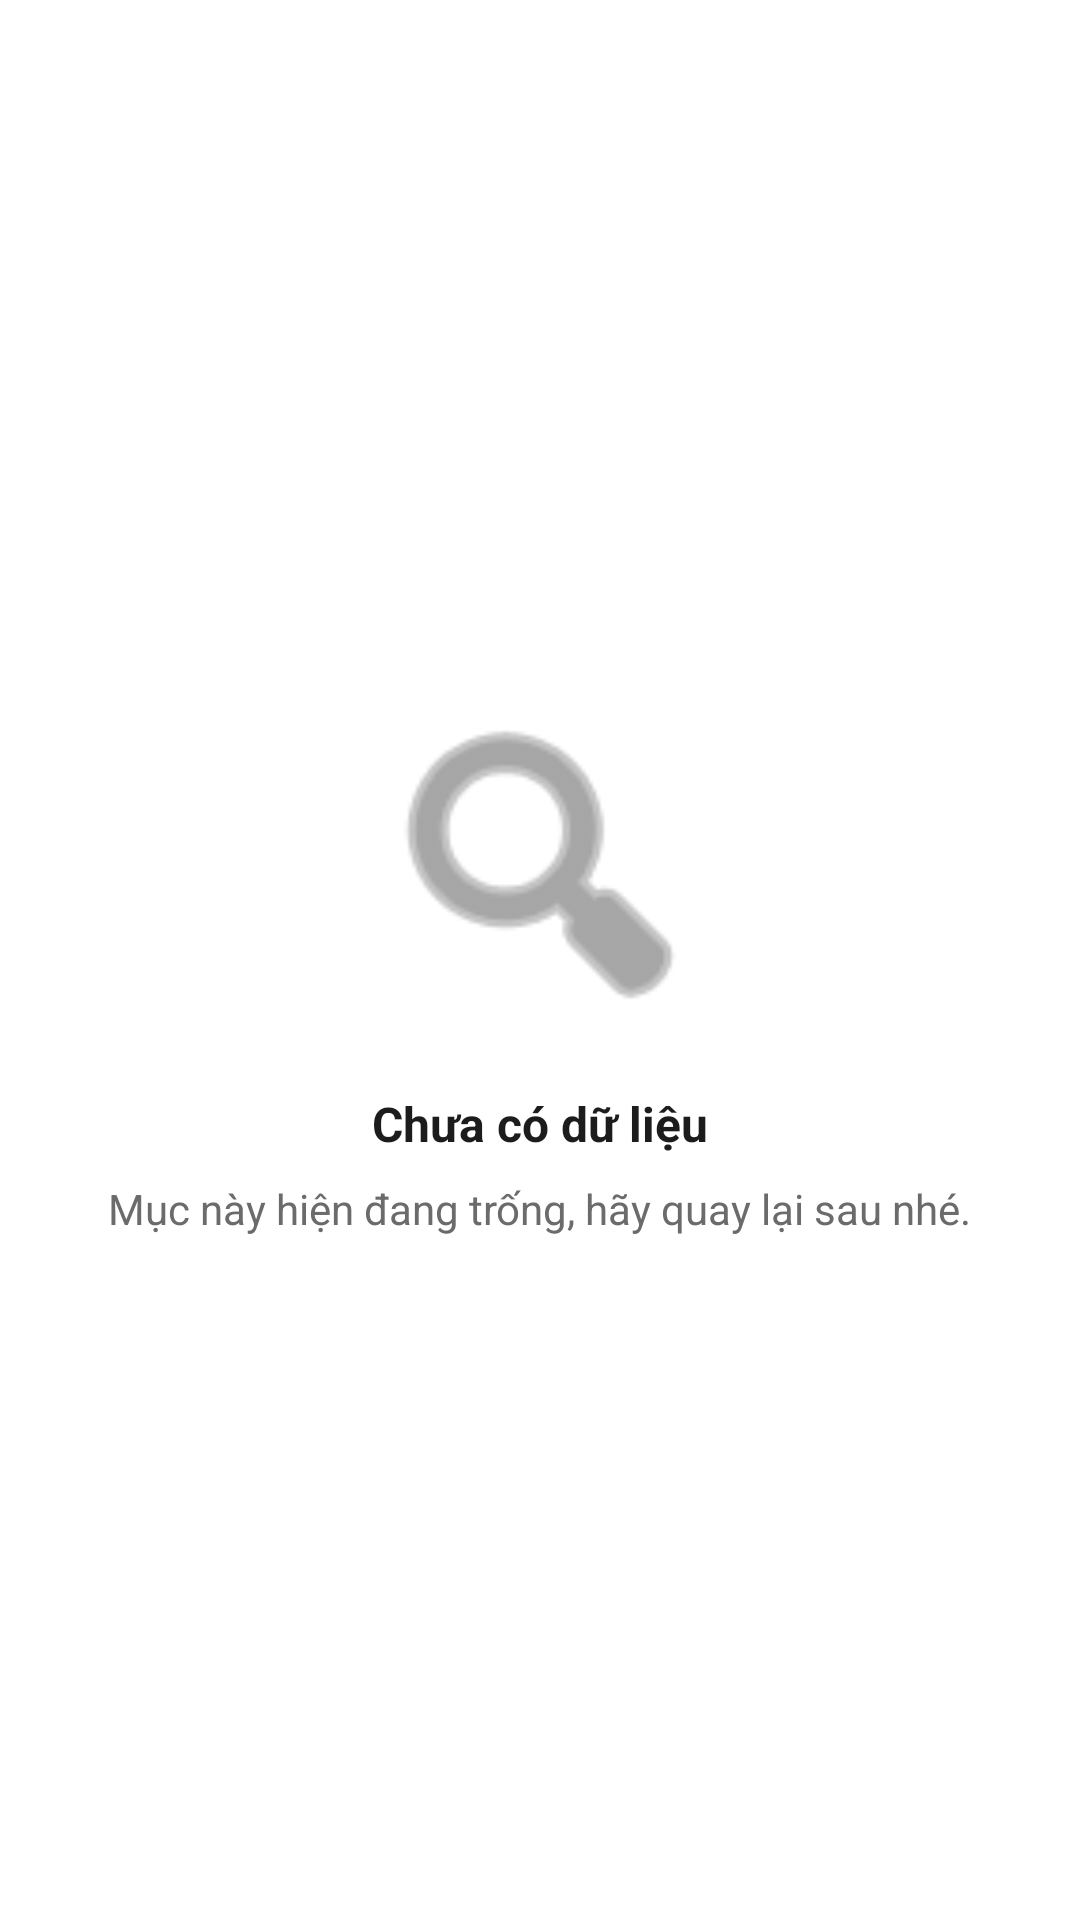

Here is an Android app screen rendered from its layout file. Give the layout XML and the strings, colors and styles it references.
<!-- AndroidManifest.xml: application theme Theme.FoodCouriersClient -->
<!-- res/layout/component_empty_state.xml -->
<?xml version="1.0" encoding="utf-8"?>
<LinearLayout xmlns:android="http://schemas.android.com/apk/res/android"
    android:layout_width="match_parent"
    android:layout_height="match_parent"
    android:gravity="center"
    android:orientation="vertical"
    android:padding="@dimen/spacing_xxl">

    <ImageView
        android:layout_width="120dp"
        android:layout_height="120dp"
        android:src="@android:drawable/ic_menu_search"
        android:tint="@color/text_secondary" />

    <TextView
        android:id="@+id/tv_empty_title"
        android:layout_width="wrap_content"
        android:layout_height="wrap_content"
        android:layout_marginTop="@dimen/spacing_lg"
        android:text="@string/empty_default_title"
        android:textColor="@color/text_primary"
        android:textSize="@dimen/text_subtitle"
        android:textStyle="bold" />

    <TextView
        android:id="@+id/tv_empty_message"
        android:layout_width="wrap_content"
        android:layout_height="wrap_content"
        android:layout_marginTop="@dimen/spacing_sm"
        android:gravity="center"
        android:text="@string/empty_default_message"
        android:textColor="@color/text_secondary"
        android:textSize="@dimen/text_body" />
</LinearLayout>
<!-- resources referenced by this layout -->
<resources>
  <color name="text_primary">#1C1C1C</color>
  <color name="text_secondary">#6B6B6B</color>
  <dimen name="spacing_lg">16dp</dimen>
  <dimen name="spacing_sm">8dp</dimen>
  <dimen name="spacing_xxl">32dp</dimen>
  <dimen name="text_body">14sp</dimen>
  <dimen name="text_subtitle">16sp</dimen>
  <string name="empty_default_message">Mục này hiện đang trống, hãy quay lại sau nhé.</string>
  <string name="empty_default_title">Chưa có dữ liệu</string>
  <style name="Theme.FoodCouriersClient" parent="Theme.MaterialComponents.DayNight.DarkActionBar">
          
          <item name="colorPrimary">@color/purple_500</item>
          <item name="colorPrimaryVariant">@color/purple_700</item>
          <item name="colorOnPrimary">@color/white</item>
          
          <item name="colorSecondary">@color/teal_200</item>
          <item name="colorSecondaryVariant">@color/teal_700</item>
          <item name="colorOnSecondary">@color/black</item>
          
          <item name="android:statusBarColor">?attr/colorPrimaryVariant</item>
          
      </style>
  <color name="white">#FFFFFF</color>
  <color name="black">#000000</color>
  <!-- not gathered from this repository: default colours our renderer supplied (Android Studio template values) -->
  <color name="purple_500">#FF6200EE</color>
  <color name="purple_700">#FF3700B3</color>
  <color name="teal_200">#FF03DAC5</color>
  <color name="teal_700">#FF018786</color>
</resources>
